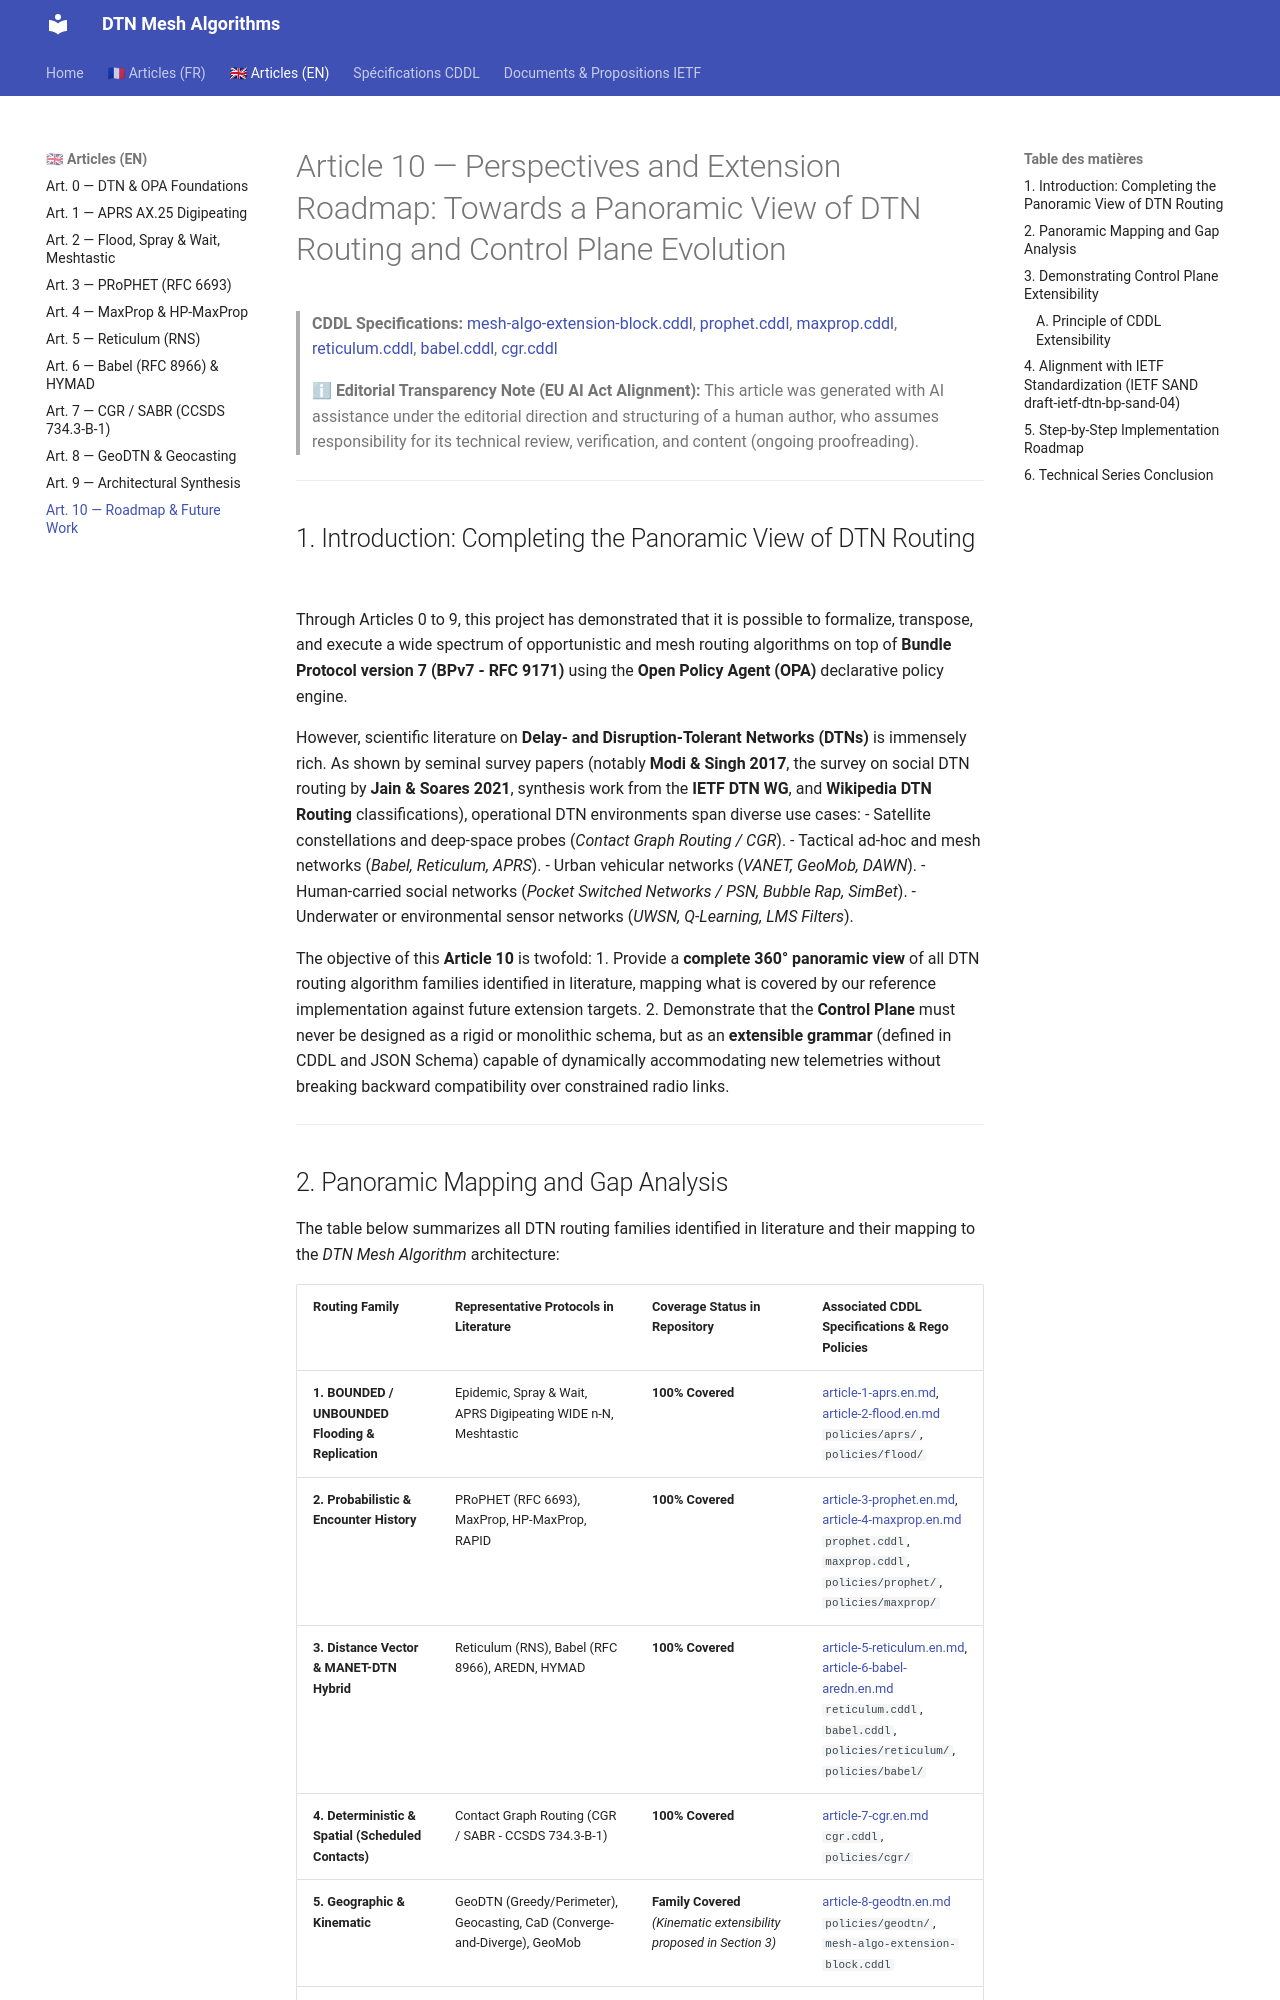

repository: loic-fejoz/dtn-mesh-algorithms · page: article-10-roadmap-extensions.en/index.html · generator: mkdocs

# Article 10 — Perspectives and Extension Roadmap: Towards a Panoramic View of DTN Routing and Control Plane Evolution

> **Authors:** DTN & Ad-Hoc Mesh Systems Research Team  
> **Technical Series:** Transposing Mesh & Opportunistic Algorithms to Bundle Protocol v7 (BPv7)  
> **Previous Articles:**  
> - [Article 0 — Foundations of DTN Routing with Open Policy Agent](./article-0-intro.en.md)  
> - [Article 1 — Transposing APRS Digipeating (AX.25 WIDE n-N) to DTN](./article-1-aprs.en.md)  
> - [Article 2 — Taming Flooding in DTN: Spray and Wait & Meshtastic](./article-2-flood.en.md)  
> - [Article 3 — Opportunistic Routing and History of Encounters: PRoPHET](./article-3-prophet.en.md)  
> - [Article 4 — Probabilistic Routing and Buffer Scheduling: MaxProp & HP-MaxProp](./article-4-maxprop.en.md)  
> - [Article 5 — Hybrid Routing, Distance Vector, and Cryptographic Addressing: Reticulum](./article-5-reticulum.en.md)  
> - [Article 6 — Proactive Mesh Networks and MANET-DTN Hybrids: AREDN & Babel](./article-6-babel-aredn.en.md)  
> - [Article 7 — Deterministic Space Routing: Contact Graph Routing (CGR / SABR)](./article-7-cgr.en.md)  
> - [Article 8 — Geographic Routing and Geocasting in DTN: GeoDTN](./article-8-geodtn.en.md)  
> - [Article 9 — Architectural Synthesis: Policy-Driven DTN Routing with OPA](./article-9-synthese-architecture.en.md)  
> **CDDL Specifications:** [mesh-algo-extension-block.cddl](./mesh-algo-extension-block.cddl), [prophet.cddl](./prophet.cddl), [maxprop.cddl](./maxprop.cddl), [reticulum.cddl](./reticulum.cddl), [babel.cddl](./babel.cddl), [cgr.cddl](./cgr.cddl)

> ℹ **Editorial Transparency Note (EU AI Act Alignment):** This article was generated with AI assistance under the editorial direction and structuring of a human author, who assumes responsibility for its technical review, verification, and content (ongoing proofreading).

---

## 1. Introduction: Completing the Panoramic View of DTN Routing

Through Articles 0 to 9, this project has demonstrated that it is possible to formalize, transpose, and execute a wide spectrum of opportunistic and mesh routing algorithms on top of **Bundle Protocol version 7 (BPv7 - RFC 9171)** using the **Open Policy Agent (OPA)** declarative policy engine.

However, scientific literature on **Delay- and Disruption-Tolerant Networks (DTNs)** is immensely rich. As shown by seminal survey papers (notably **Modi & Singh 2017**, the survey on social DTN routing by **Jain & Soares 2021**, synthesis work from the **IETF DTN WG**, and **Wikipedia DTN Routing** classifications), operational DTN environments span diverse use cases:
- Satellite constellations and deep-space probes (*Contact Graph Routing / CGR*).
- Tactical ad-hoc and mesh networks (*Babel, Reticulum, APRS*).
- Urban vehicular networks (*VANET, GeoMob, DAWN*).
- Human-carried social networks (*Pocket Switched Networks / PSN, Bubble Rap, SimBet*).
- Underwater or environmental sensor networks (*UWSN, Q-Learning, LMS Filters*).

The objective of this **Article 10** is twofold:
1. Provide a **complete 360° panoramic view** of all DTN routing algorithm families identified in literature, mapping what is covered by our reference implementation against future extension targets.
2. Demonstrate that the **Control Plane** must never be designed as a rigid or monolithic schema, but as an **extensible grammar** (defined in CDDL and JSON Schema) capable of dynamically accommodating new telemetries without breaking backward compatibility over constrained radio links.

---
